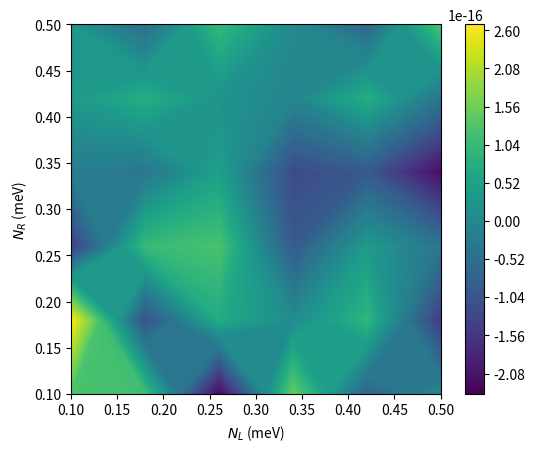

This figure's Python source:
#%matplotlib inline

import math
import matplotlib.pyplot as plt
from mpl_toolkits.mplot3d import Axes3D
from matplotlib import cm
from matplotlib.ticker import LinearLocator, FormatStrFormatter
import numpy as np
from numpy import linalg as LA
from scipy import linalg as LAs
from scipy.linalg import eig as eigscipy
import time
start_time = time.time()


global Ec,k,dchi
Ec=0e-3
k=8.617e-5
T=100






dchi=1e-3+0j




    
def Hamilt(NL,NR,chi):
    H=np.zeros((2,2),dtype=complex)
    k01L=NL
    k01R=NR
    k10L=-NL+1.0
    k10R=-NR+1.0
    
    e_chi=np.exp(1j*chi)
    e_chi2=np.exp(-1j*chi)
#    e_chi=1.0+1j*chi
#    e_chi2=1.0-1j*chi
    H[0,0]= k01L+k01R
    H[0,1]=-k10L-k10R*e_chi
    H[1,0]=-k01L-k01R*e_chi2
    H[1,1]= k10L+k10R
    
#    print('0pL',W0pL)
#    print('p0L',Wp0L)
#    print('0pR',W0pR)
#    print('p0R',Wp0R)
#    print(H[0,1])
#    print(H[1,0])
    return H
    

    
def HdiffL(NL,NR,chi):
    H=np.zeros((2,2),dtype=complex)
    k01L=1
    k01R=0
    k10L=-1
    k10R=0
    
    e_chi=np.exp(1j*chi)
    e_chi2=np.exp(-1j*chi)
#    e_chi=1.0+1j*chi
#    e_chi2=1.0-1j*chi
    H[0,0]= k01L+k01R
    H[0,1]=-k10L-k10R*e_chi
    H[1,0]=-k01L-k01R*e_chi2
    H[1,1]= k10L+k10R
    return H

def HdiffR(NL,NR,chi):
    H=np.zeros((2,2),dtype=complex)
    k01L=0
    k01R=1
    k10L=0
    k10R=-1
    
    e_chi=np.exp(1j*chi)
    e_chi2=np.exp(-1j*chi)
#    e_chi=1.0+1j*chi
#    e_chi2=1.0-1j*chi
    H[0,0]= k01L+k01R
    H[0,1]=-k10L-k10R*e_chi
    H[1,0]=-k01L-k01R*e_chi2
    H[1,1]= k10L+k10R
    return H

def F(NL,NR,chi):
#    H=Hamilt(t,chi)
#    Hdagger=np.conj(H.transpose())
#    print(H)
#    print(Hdagger)

    H=Hamilt(NL,NR,chi)
    A=eigscipy(H,left=True)
    imin=A[0].argsort()[0]
    imed=A[0].argsort()[1]
#    imax=A[0].argsort()[2]
    eig0=A[0][imin]
    eig1=A[0][imed]
#    eig2=A[0][imax]
    phi0R=A[2].transpose()[imin]
    phi0L=A[1].transpose()[imin]
    phi1R=A[2].transpose()[imed]
    phi1L=A[1].transpose()[imed]
#    phi2R=A[2].transpose()[imax]
#    phi2L=A[1].transpose()[imax]
    
    phi0L=np.conj(phi0L)
    phi1L=np.conj(phi1L)
#    phi2L=np.conj(phi2L)
    
    phi0L=phi0L/np.matmul(phi0L,phi0R)
    phi1L=phi1L/np.matmul(phi1L,phi1R)
#    phi2L=phi2L/np.matmul(phi2L,phi2R)

#    phi1L=LA.eig(H1L_T)[1].transpose()[0]
#    phi1L=np.conj(phi1L)

#    print('eig of H1L',LA.eig(H1L))
#    print('eig of H1L_T',LA.eig(H1L_T))
#    print('left',phi1L)
#    print('left from scipy',eigscipy(H1L,left=True))
#    print('right',LA.eig(H1L)[1].transpose()[0])
    
    a=np.matmul(phi0L,HdiffL(NL,NR,chi))
    b1L=np.matmul(a,phi1R)
    a=np.matmul(phi1L,HdiffR(NL,NR,chi))
    c1L=np.matmul(a,phi0R)
    
    a=np.matmul(phi0L,HdiffR(NL,NR,chi))
    b1R=np.matmul(a,phi1R)
    a=np.matmul(phi1L,HdiffL(NL,NR,chi))
    c1R=np.matmul(a,phi0R)
    
    element1=(b1L*c1L-b1R*c1R)/(np.abs(eig0-eig1))**2.0
    
    intg=element1

    return intg

def BerryCurvature(NL,NR):
#    BC=(-1j)*(integrand(NL,NR,dchi/2)-integrand(NL,NR,-dchi/2))/(dchi)
    #BC=(-1j)*2*F(NL,NR,dchi/2)/(dchi)
    temp1=F(NL,NR,dchi/2)
    print(temp1)
#    temp2=F(TL,TR,0,dchi/2)

    
    BC=2*(temp1.imag)/(dchi)
#    print("BC",BC_C)
    return BC



def BC_plot():
    Ngrid=6
    xlist = np.linspace(0.1, 0.5, Ngrid,endpoint=True)
    ylist = np.linspace(0.1, 0.5, Ngrid,endpoint=True)
    X, Y = np.meshgrid(xlist, ylist)
    BC=np.zeros((Ngrid,Ngrid),dtype=complex)

    for i in range(Ngrid):
        for j in range(Ngrid):
            BC[i,j]=BerryCurvature(X[0][i],Y[j][0])
            
    plt.figure()
    cp = plt.contourf(X, Y, BC,128)
    plt.colorbar(cp)
    #plt.title('Filled Contours Plot')
    plt.xlabel('$N_L$ (meV)')
    plt.ylabel('$N_R$ (meV)')
    plt.gca().set_aspect('equal', adjustable='box')
    plt.show()
 
    
    return

BC_plot()






#print(dynamic(12e-3,8e-3,8e-3))

print("time:", (time.time() - start_time)/60.0)
